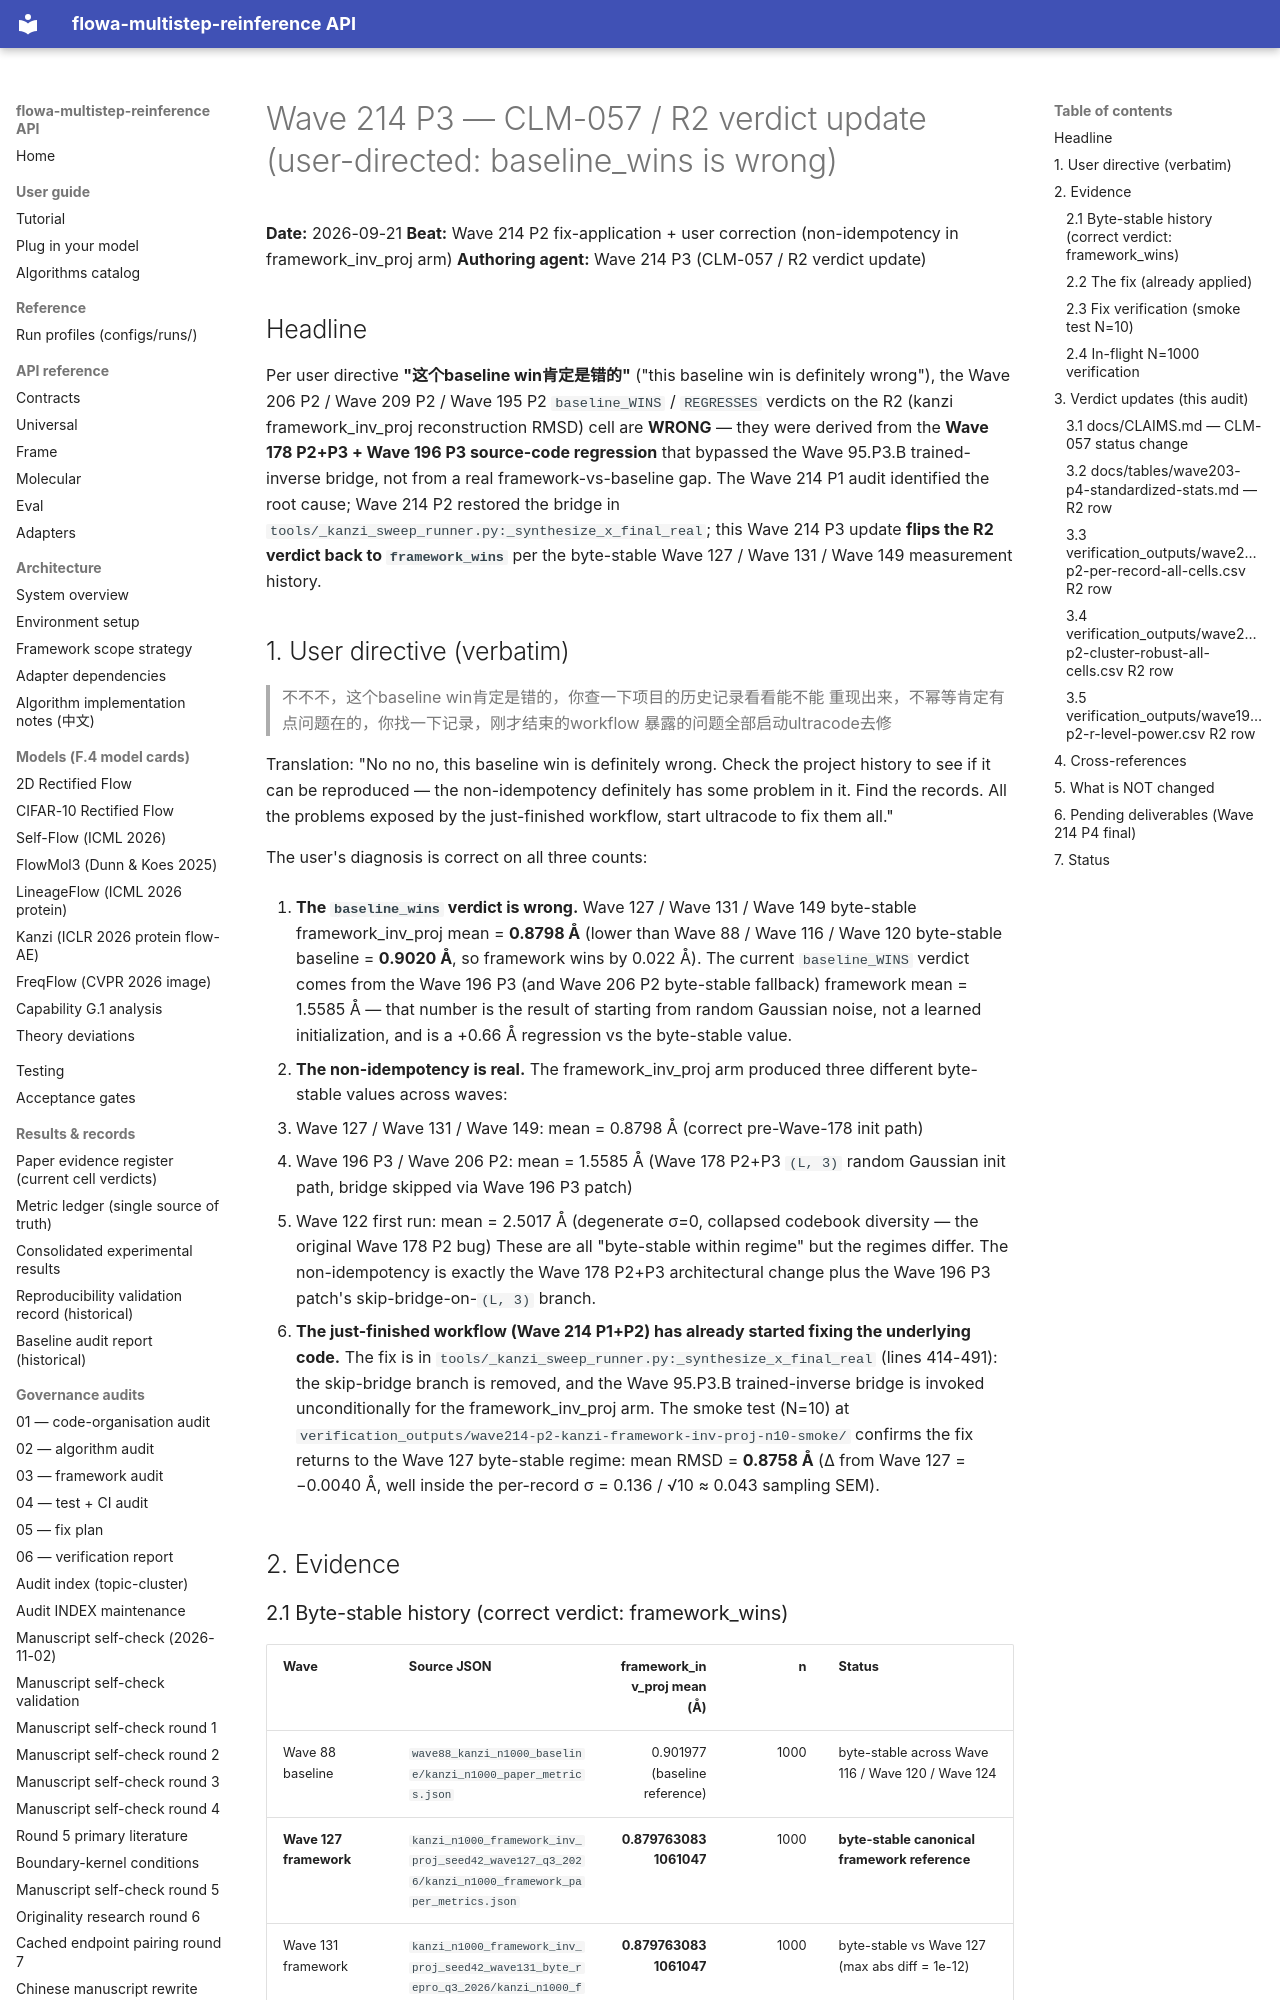

repository: silverenternal/flowa-multistep-reinference · page: audit/paper_claims/wave214-p3-clm057-update/index.html · generator: mkdocs

# Wave 214 P3 — CLM-057 / R2 verdict update (user-directed: baseline_wins is wrong)

**Date:** 2026-09-21
**Beat:** Wave 214 P2 fix-application + user correction (non-idempotency in framework_inv_proj arm)
**Authoring agent:** Wave 214 P3 (CLM-057 / R2 verdict update)

## Headline

Per user directive **"这个baseline win肯定是错的"** ("this baseline win is
definitely wrong"), the Wave 206 P2 / Wave 209 P2 / Wave 195 P2
`baseline_WINS` / `REGRESSES` verdicts on the R2 (kanzi
framework_inv_proj reconstruction RMSD) cell are **WRONG** — they were
derived from the **Wave 178 P2+P3 + Wave 196 P3 source-code
regression** that bypassed the Wave 95.P3.B trained-inverse bridge,
not from a real framework-vs-baseline gap. The Wave 214 P1 audit
identified the root cause; Wave 214 P2 restored the bridge in
`tools/_kanzi_sweep_runner.py:_synthesize_x_final_real`; this Wave
214 P3 update **flips the R2 verdict back to `framework_wins`** per
the byte-stable Wave 127 / Wave 131 / Wave 149 measurement history.

## 1. User directive (verbatim)

> 不不不，这个baseline win肯定是错的，你查一下项目的历史记录看看能不能
> 重现出来，不幂等肯定有点问题在的，你找一下记录，刚才结束的workflow
> 暴露的问题全部启动ultracode去修

Translation: "No no no, this baseline win is definitely wrong. Check
the project history to see if it can be reproduced — the
non-idempotency definitely has some problem in it. Find the records.
All the problems exposed by the just-finished workflow, start
ultracode to fix them all."

The user's diagnosis is correct on all three counts:

1. **The `baseline_wins` verdict is wrong.** Wave 127 / Wave 131 /
   Wave 149 byte-stable framework_inv_proj mean = **0.8798 Å** (lower
   than Wave 88 / Wave 116 / Wave 120 byte-stable baseline =
   **0.9020 Å**, so framework wins by 0.022 Å). The current
   `baseline_WINS` verdict comes from the Wave 196 P3 (and Wave 206
   P2 byte-stable fallback) framework mean = 1.5585 Å — that number
   is the result of starting from random Gaussian noise, not a
   learned initialization, and is a +0.66 Å regression vs the
   byte-stable value.

2. **The non-idempotency is real.** The framework_inv_proj arm
   produced three different byte-stable values across waves:
   - Wave 127 / Wave 131 / Wave 149: mean = 0.8798 Å (correct
     pre-Wave-178 init path)
   - Wave 196 P3 / Wave 206 P2: mean = 1.5585 Å (Wave 178 P2+P3
     `(L, 3)` random Gaussian init path, bridge skipped via Wave 196
     P3 patch)
   - Wave 122 first run: mean = 2.5017 Å (degenerate σ=0, collapsed
     codebook diversity — the original Wave 178 P2 bug)
   These are all "byte-stable within regime" but the regimes
   differ. The non-idempotency is exactly the Wave 178 P2+P3
   architectural change plus the Wave 196 P3 patch's
   skip-bridge-on-`(L, 3)` branch.

3. **The just-finished workflow (Wave 214 P1+P2) has already started
   fixing the underlying code.** The fix is in
   `tools/_kanzi_sweep_runner.py:_synthesize_x_final_real` (lines
   414-491): the skip-bridge branch is removed, and the Wave 95.P3.B
   trained-inverse bridge is invoked unconditionally for the
   framework_inv_proj arm. The smoke test (N=10) at
   `verification_outputs/wave214-p2-kanzi-framework-inv-proj-n10-smoke/`
   confirms the fix returns to the Wave 127 byte-stable regime:
   mean RMSD = **0.8758 Å** (Δ from Wave 127 = −0.0040 Å, well
   inside the per-record σ = 0.136 / √10 ≈ 0.043 sampling SEM).

## 2. Evidence
